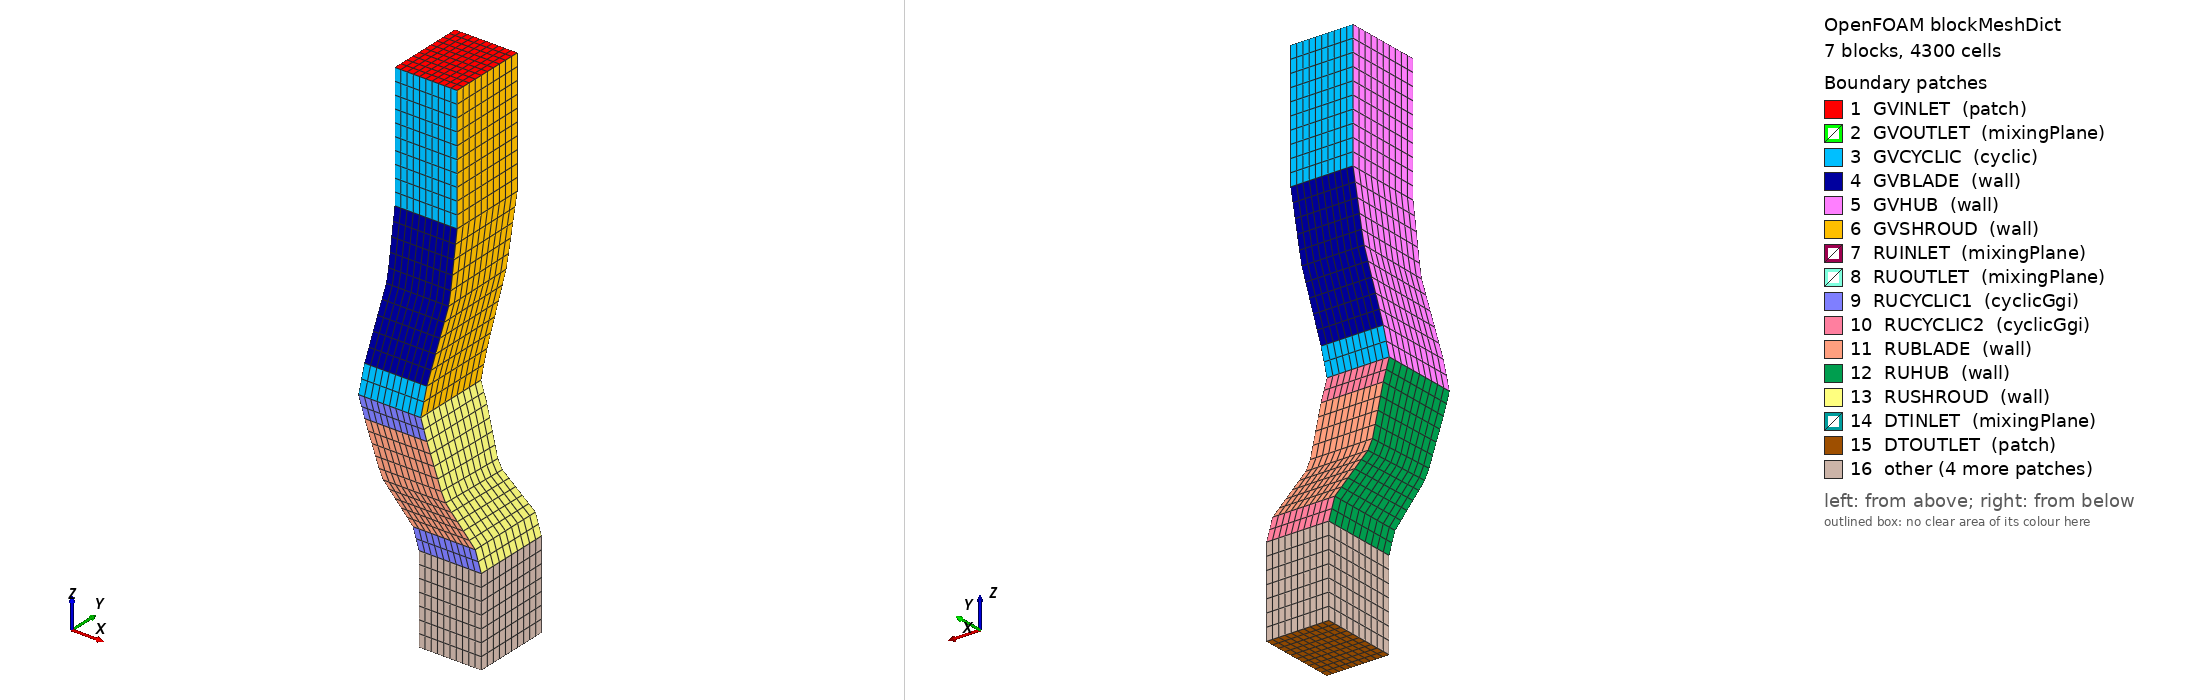

OpenFOAM case: the mesh blockMesh builds from blockMeshDict, 7 block(s), 4300 cells. Boundary patches (legend numbers): 1 GVINLET (patch), 2 GVOUTLET (mixingPlane), 3 GVCYCLIC (cyclic), 4 GVBLADE (wall), 5 GVHUB (wall), 6 GVSHROUD (wall), 7 RUINLET (mixingPlane), 8 RUOUTLET (mixingPlane), 9 RUCYCLIC1 (cyclicGgi), 10 RUCYCLIC2 (cyclicGgi), 11 RUBLADE (wall), 12 RUHUB (wall), 13 RUSHROUD (wall), 14 DTINLET (mixingPlane), 15 DTOUTLET (patch), 16 other. Left view from above one corner, right view from below the opposite corner. Boundary conditions: 8 field file(s) under 0/; 16 of 16 drawn patches have an entry in a shipped field file.

=== constant/polyMesh/blockMeshDict ===
/*--------------------------------*- C++ -*----------------------------------*\
| =========                 |                                                 |
| \\      /  F ield         | foam-extend: Open Source CFD                    |
|  \\    /   O peration     | Version:     4.0                                |
|   \\  /    A nd           | Web:         http://www.foam-extend.org         |
|    \\/     M anipulation  |                                                 |
\*---------------------------------------------------------------------------*/
FoamFile
{
    version     2.0;
    format      ascii;
    class       dictionary;
    object      blockMeshDict;
}
// * * * * * * * * * * * * * * * * * * * * * * * * * * * * * * * * * * * * * //
// General macros to create 2D/extruded-2D meshes



//define(calc, [esyscmd(echo $1 | bc | tr -d \\n)])









// * * * * * * * * * * * * * * * * * * * * * * * * * * * * * * * * * * * * * //

convertToMeters 1;

// HUB AND SHROUD RADIUS
// Hub radius (m)

// Shroud radius (m)


// GUIDE VANE REGION GEOMETRY AND MESH PROPERTIES
// Guide vane inlet axial length (m)

// Guide vane axial length (m)

// Guide vane outlet axial length (m)

// Number of guide vanes per 360 degrees (integer!)

// Number of cells in radial direction at guide vane

// Number of cells in tangential direction between guide vanes

// Number of cells in axial direction at guide vane inlet

// Number of cells in axial direction between guide vanes

// Number of cells in axial direction at guide vane outlet


// RUNNER REGION GEOMETRY AND MESH PROPERTIES
// Runner inlet axial length (m)

// Runner axial length (m)

// Runner outlet axial length (m)

// Number of runner blades per 360 degrees (integer!)

// Number of cells in radial direction in runner

// Number of cells in tangential direction between runner blades

// Number of cells in axial direction at runner inlet

// Number of cells in axial direction between runner blades

// Number of cells in axial direction at runner outlet


// DRAFT TUBE REGION GEOMETRY AND MESH PROPERTIES
// "Draft tube" axial length (m)

// Number of sections per 360 degrees (integer!)

// Number of cells in radial direction in "draft tube"

// Number of cells in tangential direction in "draft tube"

// Number of cells in axial direction in "draft tube"


// * * * * * * * * * * * * * * * * * * * * * * * * * * * * * * * * * * * * * //

// TANGENTIAL PITCHES (RADIANS)
// Guide vane region

// Runner region

// Draft tube region


// TANGENTIAL SHIFTS BETWEEN AXIAL LEVELS (BOTTOM-UP)
// Tangential shift from level DT0 to DT1

// Runner region
// Tangential shift from level RU0 to RU1

// Tangential shift from level RU1 to RU2

// Tangential shift from level RU2 to RU3

// Guide vane region
// Tangential shift from level GV0 to GV1

// Tangential shift from level GV1 to GV2

// Tangential shift from level GV2 to GV3


// AXIAL/TANGENTIAL BASE POINTS FOR EACH LEVEL (BOTTOM-UP):
// (CENTER OF RUNNER SET TO THETA=0, Z=0)
// Draft tube:
 //Center runner
 // Straight draft tube!
 //Center runner
// Runner:
 //Center runner
 //Center runner



// Guide vane:
 //Center runner
 //Center runner




vertices //(radial [m], tangential [radians], axial [m])
(
//Guide vane hub:
    (0.05 -0.0691150383 0.07) // Vertex GV0lb = 0
    (0.05 -0.00628318530000001 0.07) // Vertex GV0rb = 1
    (0.05 -0.062831853 0.09) // Vertex GV1lb = 2
    (0.05 0 0.09) // Vertex GV1rb = 3
    (0.05 -0.0314159265 0.19) // Vertex GV2lb = 4
    (0.05 0.0314159265 0.19) // Vertex GV2rb = 5
    (0.05 -0.0314159265 0.29) // Vertex GV3lb = 6
    (0.05 0.0314159265 0.29) // Vertex GV3rb = 7

//Guide vane shroud:
    (0.1 -0.0691150383 0.07) // Vertex GV0lt = 8
    (0.1 -0.00628318530000001 0.07) // Vertex GV0rt = 9
    (0.1 -0.062831853 0.09) // Vertex GV1lt = 10
    (0.1 0 0.09) // Vertex GV1rt = 11
    (0.1 -0.0314159265 0.19) // Vertex GV2lt = 12
    (0.1 0.0314159265 0.19) // Vertex GV2rt = 13
    (0.1 -0.0314159265 0.29) // Vertex GV3lt = 14
    (0.1 0.0314159265 0.29) // Vertex GV3rt = 15

//Runner hub:
    (0.05 -0.0062831853 -0.07) // Vertex RU0lb = 16
    (0.05 0.0565486677 -0.07) // Vertex RU0rb = 17
    (0.05 -0.0125663706 -0.05) // Vertex RU1lb = 18
    (0.05 0.0502654824 -0.05) // Vertex RU1rb = 19
    (0.05 -0.062831853 0.05) // Vertex RU2lb = 20
    (0.05 0 0.05) // Vertex RU2rb = 21
    (0.05 -0.0691150383 0.07) // Vertex RU3lb = 22
    (0.05 -0.00628318530000001 0.07) // Vertex RU3rb = 23

//Runner shroud:
    (0.1 -0.0062831853 -0.07) // Vertex RU0lt = 24
    (0.1 0.0565486677 -0.07) // Vertex RU0rt = 25
    (0.1 -0.0125663706 -0.05) // Vertex RU1lt = 26
    (0.1 0.0502654824 -0.05) // Vertex RU1rt = 27
    (0.1 -0.062831853 0.05) // Vertex RU2lt = 28
    (0.1 0 0.05) // Vertex RU2rt = 29
    (0.1 -0.0691150383 0.07) // Vertex RU3lt = 30
    (0.1 -0.00628318530000001 0.07) // Vertex RU3rt = 31

//Draft tube hub:
    (0.05 -0.0062831853 -0.14) // Vertex DT0lb = 32
    (0.05 0.0565486677 -0.14) // Vertex DT0rb = 33
    (0.05 -0.0062831853 -0.07) // Vertex DT1lb = 34
    (0.05 0.0565486677 -0.07) // Vertex DT1rb = 35

//Draft tube shroud:
    (0.1 -0.0062831853 -0.14) // Vertex DT0lt = 36
    (0.1 0.0565486677 -0.14) // Vertex DT0rt = 37
    (0.1 -0.0062831853 -0.07) // Vertex DT1lt = 38
    (0.1 0.0565486677 -0.07) // Vertex DT1rt = 39
);

blocks
(
//Guide vane:
    hex (0 1 3 2 8 9 11 10)
    (10 2 10)
    simpleGrading (1 1 1)

    hex (2 3 5 4 10 11 13 12)
    (10 10 10)
    simpleGrading (1 1 1)

    hex (4 5 7 6 12 13 15 14)
    (10 10 10)
    simpleGrading (1 1 1)

//Runner:
    hex (16 17 19 18 24 25 27 26)
    rotor
    (10 2 10)
    simpleGrading (1 1 1)

    hex (18 19 21 20 26 27 29 28)
    rotor
    (10 10 10)
    simpleGrading (1 1 1)

    hex (20 21 23 22 28 29 31 30)
    rotor
    (10 2 10)
    simpleGrading (1 1 1)

//Draft tube:
    hex (32 33 35 34 36 37 39 38)
    (10 7 10)
    simpleGrading (1 1 1)

);

edges // Inappropriate with arc due to coordinate conversion
(
//Runner
    spline 26 28
    (
        (0.1 -0.04523893416 0)
    )
    spline 18 20
    (
        (0.05 -0.04523893416 0)
    )
    spline 27 29
    (
        (0.1 0.0125663706 0)
    )
    spline 19 21
    (
        (0.05 0.0125663706 0)
    )
//Guide vane
    spline 10 12
    (
        (0.1 -0.039269908125 0.14)
    )
    spline 2 4
    (
        (0.05 -0.039269908125 0.14)
    )
    spline 11 13
    (
        (0.1 0.020420352225 0.14)
    )
    spline 3 5
    (
        (0.05 0.020420352225 0.14)
    )
);

boundary
(
    GVINLET
    {
        type            patch;
        faces
        (
            (7 6 14 15)
        );
    }

    GVOUTLET
    {
        type            mixingPlane;
        shadowPatch     RUINLET;
        zone            GVOUTLETZone;
        coordinateSystem
        {
            type            cylindrical;
            name            mixingCS;
            origin          (0 0 0);
            axis            (0 0 1);
            direction       (1 0 0);
            inDegrees       false; //Use radians
            //Equivalent axis/direction definition:
            //e3              (0 0 1);
            //e1              (1 0 0);
        }
        ribbonPatch
        {
            sweepAxis       Theta;
            stackAxis       R;
            discretisation  bothPatches;
        }
        faces
        (
            (0 1 9 8)
        );
    }

    GVCYCLIC
    {
        type cyclic;
        featureCos      0.9;
        //MUST specify transformation since cyclic is not flat.
        //Set global debugSwitch cyclic to 1 to check that it is correct!
        transform   rotational;
        rotationAxis (0 0 1);
        rotationCentre (0 0 0);
        rotationAngle  -72; //Degrees from second half to first half
        //Face numbering must be same on both halfs/sides. The numbering
        //is determined by the block definition, not by the faces list
        //below. Just make sure that each face definition is according
        //to the rule "clockwise when looking from inside the block".
        faces
        (
            //First half, left side:
            (2 0 8 10)
            (6 4 12 14)
            //Second half, right side:
            (1 3 11 9)
            (5 7 15 13)
        );
    }

    GVBLADE
    {
        type wall;
        faces
        (
            (4 2 10 12)
            (3 5 13 11)
        );
    }

    GVHUB
    {
        type wall;
        faces
        (
            (0 2 3 1)
            (2 4 5 3)
            (4 6 7 5)
        );
    }

    GVSHROUD
    {
        type wall;
        faces
        (
            (8 9 11 10)
            (10 11 13 12)
            (12 13 15 14)
        );
    }

    RUINLET
    {
        type            mixingPlane;
        shadowPatch     GVOUTLET;
        zone            RUINLETZone;
        coordinateSystem
        {
            type            cylindrical;
            name            mixingCS;
            origin          (0 0 0);
            axis            (0 0 1);
            direction       (1 0 0);
            inDegrees       false; //Use radians
            //Equivalent axis/direction definition:
            //e3              (0 0 1);
            //e1              (1 0 0);
        }
        ribbonPatch
        {
            sweepAxis       Theta;
            stackAxis       R;
            discretisation  bothPatches;
        }
        faces
        (
            (23 22 30 31)
        );
    }

    RUOUTLET
    {
        type            mixingPlane;
        shadowPatch     DTINLET;
        zone            RUOUTLETZone;
        coordinateSystem
        {
            type            cylindrical;
            name            mixingCS;
            origin          (0 0 0);
            axis            (0 0 1);
            direction       (1 0 0);
            inDegrees       false; //Use radians
            //Equivalent axis/direction definition:
            //e3              (0 0 1);
            //e1              (1 0 0);
        }
        ribbonPatch
        {
            sweepAxis       Theta;
            stackAxis       R;
            discretisation  bothPatches;
        }
        faces
        (
            (16 17 25 24)
        );
    }

    RUCYCLIC1
    {
        type             cyclicGgi;
        shadowPatch      RUCYCLIC2;
        zone             RUCYCLIC1Zone;
        bridgeOverlap    false;
        rotationAxis     (0 0 1);
        rotationAngle    72;
        separationOffset (0 0 0);
        faces
        (
            (18 16 24 26)
            (22 20 28 30)
        );
    }

    RUCYCLIC2
    {
        type             cyclicGgi;
        shadowPatch      RUCYCLIC1;
        zone             RUCYCLIC2Zone;
        bridgeOverlap    false;
        rotationAxis     (0 0 1);
        rotationAngle    -72;
        separationOffset (0 0 0);
        faces
        (
            (17 19 27 25)
            (21 23 31 29)
        );
    }

    RUBLADE
    {
        type wall;
        faces
        (
            (20 18 26 28)
            (19 21 29 27)
        );
    }

    RUHUB
    {
        type wall;
        faces
        (
            (16 18 19 17)
            (18 20 21 19)
            (20 22 23 21)
        );
    }

    RUSHROUD
    {
        type wall;
        faces
        (
            (24 25 27 26)
            (26 27 29 28)
            (28 29 31 30)
        );
    }

    DTINLET
    {
        type            mixingPlane;
        shadowPatch     RUOUTLET;
        zone            DTINLETZone;
        coordinateSystem
        {
            type            cylindrical;
            name            mixingCS;
            origin          (0 0 0);
            axis            (0 0 1);
            direction       (1 0 0);
            inDegrees       false; //Use radians
            //Equivalent axis/direction definition:
            //e3              (0 0 1);
            //e1              (1 0 0);
        }
        ribbonPatch
        {
            sweepAxis       Theta;
            stackAxis       R;
            discretisation  bothPatches;
        }
        faces
        (
            (35 34 38 39)
        );
    }

    DTOUTLET
    {
        type patch;
        faces
        (
            (32 33 37 36)
        );
    }

    DTCYCLIC1
    {
        type             cyclicGgi;
        shadowPatch      DTCYCLIC2;
        zone             DTCYCLIC1Zone;
        bridgeOverlap    false;
        rotationAxis     (0 0 1);
        rotationAngle    72;
        separationOffset (0 0 0);
        faces
        (
            (34 32 36 38)
        );
    }

    DTCYCLIC2
    {
        type             cyclicGgi;
        shadowPatch      DTCYCLIC1;
        zone             DTCYCLIC2Zone;
        bridgeOverlap    false;
        rotationAxis     (0 0 1);
        rotationAngle    -72;
        separationOffset (0 0 0);
        faces
        (
            (33 35 39 37)
        );
    }

    DTHUB
    {
        type wall;
        faces
        (
            (32 34 35 33)
        );
    }

    DTSHROUD
    {
        type wall;
        faces
        (
            (36 37 39 38)
        );
    }
);

// ************************************************************************* //


=== system/controlDict ===
/*--------------------------------*- C++ -*----------------------------------*\
| =========                 |                                                 |
| \\      /  F ield         | foam-extend: Open Source CFD                    |
|  \\    /   O peration     | Version:     3.2                                |
|   \\  /    A nd           | Web:         http://www.foam-extend.org         |
|    \\/     M anipulation  |                                                 |
\*---------------------------------------------------------------------------*/
FoamFile
{
    version     2.0;
    format      ascii;
    class       dictionary;
    object      controlDict;
}
// * * * * * * * * * * * * * * * * * * * * * * * * * * * * * * * * * * * * * //

application     steadyUniversalMRFFoam;

startFrom       startTime;

startTime       0;

stopAt          endTime;

endTime         200;

deltaT          1;

writeControl    timeStep;

writeInterval   20;

purgeWrite      0;

writeFormat     ascii;

writePrecision  12;

writeCompression compressed;

timeFormat      general;

timePrecision   6;

runTimeModifiable yes;
//libs    ("libjumpFiniteVolume.so");

// Compute the flux value on each side of a GGI interface
functions
(
    ggiCheck
    {
        // Type of functionObject
        type ggiCheck;

        phi phi;

        // Where to load it from (if not already in solver)
        functionObjectLibs ("libcheckFunctionObjects.so");
    }
    // Compute the flux value on each side of a mixingPlane interface
    mixingPlaneCheck
    {
        // Type of functionObject
        type mixingPlaneCheck;

        phi                     phi;

        // Where to load it from (if not already in solver)
        functionObjectLibs ("libcheckFunctionObjects.so");
    }
);


// ************************************************************************* //


=== 0/T ===
/*--------------------------------*- C++ -*----------------------------------*\
| =========                 |                                                 |
| \\      /  F ield         | foam-extend: Open Source CFD                    |
|  \\    /   O peration     | Version:     4.0                                |
|   \\  /    A nd           | Web:         http://www.foam-extend.org         |
|    \\/     M anipulation  | For copyright notice see file Copyright         |
\*---------------------------------------------------------------------------*/
FoamFile
{
    version     2.0;
    format      ascii;
    class       volScalarField;
    location    "0";
    object      T;
}
// * * * * * * * * * * * * * * * * * * * * * * * * * * * * * * * * * * * * * //

dimensions      [0 0 0 1 0 0 0];

internalField   uniform 305.66;

boundaryField
{
    GVINLET
    {
        type            fixedValue;
        value           uniform 305.66;
    }
    GVOUTLET
    {
        type            mixingPlaneEnthalpyJump;
        patchType       mixingPlane;
        rotating        false;
        value           uniform 305.66;
    }
    GVCYCLIC
    {
        type            cyclic;
    }
    GVBLADE
    {
        type            zeroGradient;
    }
    GVHUB
    {
        type            zeroGradient;
    }
    GVSHROUD
    {
        type            zeroGradient;
    }
    RUINLET
    {
        type            mixingPlaneEnthalpyJump;
        patchType       mixingPlane;
        rotating        true;
        value           uniform 305.66;
    }
    RUOUTLET
    {
        type            mixingPlaneEnthalpyJump;
        patchType       mixingPlane;
        rotating        true;
        value           uniform 305.66;
    }
    RUCYCLIC1
    {
        type            cyclicGgi;
    }
    RUCYCLIC2
    {
        type            cyclicGgi;
    }
    RUBLADE
    {
        type            zeroGradient;
    }
    RUHUB
    {
        type            zeroGradient;
    }
    RUSHROUD
    {
        type            zeroGradient;
    }
    DTINLET
    {
        type            mixingPlaneEnthalpyJump;
        patchType       mixingPlane;
        rotating        false;
        value           uniform 305.66;
    }
    DTOUTLET
    {
        type            zeroGradient;
    }
    DTCYCLIC1
    {
        type            cyclicGgi;
    }
    DTCYCLIC2
    {
        type            cyclicGgi;
    }
    DTHUB
    {
        type            zeroGradient;
    }
    DTSHROUD
    {
        type            zeroGradient;
    }
}


// ************************************************************************* //


=== 0/U ===
/*--------------------------------*- C++ -*----------------------------------*\
| =========                 |                                                 |
| \\      /  F ield         | foam-extend: Open Source CFD                    |
|  \\    /   O peration     | Version:     3.2                                |
|   \\  /    A nd           | Web:         http://www.foam-extend.org         |
|    \\/     M anipulation  |                                                 |
\*---------------------------------------------------------------------------*/
FoamFile
{
    version     2.0;
    format      ascii;
    class       volVectorField;
    object      U;
}
// * * * * * * * * * * * * * * * * * * * * * * * * * * * * * * * * * * * * * //

dimensions      [0 1 -1 0 0 0 0];

internalField   uniform (0.1 0.1 -1);

boundaryField
{
    GVINLET
    {
        type            fixedValue;
        value           uniform (0 0 -1);
    }
    GVOUTLET
    {
        type            mixingPlane;
        value           uniform (0 0 -1);
    }
    GVCYCLIC
    {
        type            cyclic;
    }
    GVBLADE
    {
        type            fixedValue;
        value           uniform (0 0 0);
    }
    GVHUB
    {
        type            fixedValue;
        value           uniform (0 0 0);
    }
    GVSHROUD
    {
        type            fixedValue;
        value           uniform (0 0 0);
    }
    RUINLET
    {
        type            mixingPlane;
        value           uniform (0 0 -1);
    }
    RUOUTLET
    {
        type            mixingPlane;
        value           uniform (0 0 -1);
    }
    RUCYCLIC1
    {
        type            cyclicGgi;
    }
    RUCYCLIC2
    {
        type            cyclicGgi;
    }
    RUBLADE
    {
        type            fixedValue;
        value           uniform (0 0 0);
    }
    RUHUB
    {
        type            fixedValue;
        value           uniform (0 0 0);
    }
    RUSHROUD
    {
        type            fixedValue;
        value           uniform (0 0 0);
    }
    DTINLET
    {
        type            mixingPlane;
        value           uniform (0 0 -1);
    }
    DTOUTLET
    {
        type            zeroGradient;
    }
    DTCYCLIC1
    {
        type            cyclicGgi;
    }
    DTCYCLIC2
    {
        type            cyclicGgi;
    }
    DTHUB
    {
        type            fixedValue;
        value           uniform (0 0 0);
    }
    DTSHROUD
    {
        type            fixedValue;
        value           uniform (0 0 0);
    }
}

// ************************************************************************* //


=== 0/alphat ===
/*--------------------------------*- C++ -*----------------------------------*\
| =========                 |                                                 |
| \\      /  F ield         | foam-extend: Open Source CFD                    |
|  \\    /   O peration     | Version:     4.0                                |
|   \\  /    A nd           | Web:         http://www.foam-extend.org         |
|    \\/     M anipulation  | For copyright notice see file Copyright         |
\*---------------------------------------------------------------------------*/
FoamFile
{
    version     2.0;
    format      ascii;
    class       volScalarField;
    location    "0";
    object      alphat;
}
// * * * * * * * * * * * * * * * * * * * * * * * * * * * * * * * * * * * * * //

dimensions      [1 -1 -1 0 0 0 0];

internalField   uniform 0;

boundaryField
{
    GVINLET
    {
        type            calculated;
        value           uniform 0;
    }
    GVOUTLET
    {
        type            mixingPlane;
        value           uniform 0;
    }
    GVCYCLIC
    {
        type            cyclic;
        value           uniform 0;
    }
    GVBLADE
    {
        type            alphatWallFunction;
        Prt             0.85;
        value           uniform 0;
    }
    GVHUB
    {
        type            alphatWallFunction;
        Prt             0.85;
        value           uniform 0;
    }
    GVSHROUD
    {
        type            alphatWallFunction;
        Prt             0.85;
        value           uniform 0;
    }
    RUINLET
    {
        type            mixingPlane;
        value           uniform 0;
    }
    RUOUTLET
    {
        type            mixingPlane;
        value           uniform 0;
    }
    RUCYCLIC1
    {
        type            cyclicGgi;
        value           uniform 0;
    }
    RUCYCLIC2
    {
        type            cyclicGgi;
        value           uniform 0;
    }
    RUBLADE
    {
        type            alphatWallFunction;
        Prt             0.85;
        value           uniform 0;
    }
    RUHUB
    {
        type            alphatWallFunction;
        Prt             0.85;
        value           uniform 0;
    }
    RUSHROUD
    {
        type            alphatWallFunction;
        Prt             0.85;
        value           uniform 0;
    }
    DTINLET
    {
        type            mixingPlane;
        value           uniform 0;
    }
    DTOUTLET
    {
        type            calculated;
        value           uniform 0;
    }
    DTCYCLIC1
    {
        type            cyclicGgi;
        value           uniform 0;
    }
    DTCYCLIC2
    {
        type            cyclicGgi;
        value           uniform 0;
    }
    DTHUB
    {
        type            alphatWallFunction;
        Prt             0.85;
        value           uniform 0;
    }
    DTSHROUD
    {
        type            alphatWallFunction;
        Prt             0.85;
        value           uniform 0;
    }
}


// ************************************************************************* //


=== 0/epsilon ===
/*--------------------------------*- C++ -*----------------------------------*\
| =========                 |                                                 |
| \\      /  F ield         | foam-extend: Open Source CFD                    |
|  \\    /   O peration     | Version:     4.0                                |
|   \\  /    A nd           | Web:         http://www.foam-extend.org         |
|    \\/     M anipulation  | For copyright notice see file Copyright         |
\*---------------------------------------------------------------------------*/
FoamFile
{
    version     2.0;
    format      ascii;
    class       volScalarField;
    location    "0";
    object      epsilon;
}
// * * * * * * * * * * * * * * * * * * * * * * * * * * * * * * * * * * * * * //

dimensions      [0 2 -3 0 0 0 0];

internalField   uniform 14.855;

boundaryField
{
    GVINLET
    {
        type            fixedValue;
        value           uniform 14.855;
    }
    GVOUTLET
    {
        type            mixingPlane;
        value           uniform 14.855;
    }
    GVCYCLIC
    {
        type            cyclic;
        value           uniform 14.855;
    }
    GVBLADE
    {
        type            compressible::epsilonWallFunction;
        refValue        uniform 0;
        value           uniform 14.855;
        Cmu             0.09;
        kappa           0.41;
        E               9.8;
    }
    GVHUB
    {
        type            compressible::epsilonWallFunction;
        refValue        uniform 0;
        value           uniform 14.855;
        Cmu             0.09;
        kappa           0.41;
        E               9.8;
    }
    GVSHROUD
    {
        type            compressible::epsilonWallFunction;
        refValue        uniform 0;
        value           uniform 14.855;
        Cmu             0.09;
        kappa           0.41;
        E               9.8;
    }
    RUINLET
    {
        type            mixingPlane;
        value           uniform 14.855;
    }
    RUOUTLET
    {
        type            mixingPlane;
        value           uniform 14.855;
    }
    RUCYCLIC1
    {
        type            cyclicGgi;
        value           uniform 14.855;
    }
    RUCYCLIC2
    {
        type            cyclicGgi;
        value           uniform 14.855;
    }
    RUBLADE
    {
        type            compressible::epsilonWallFunction;
        refValue        uniform 0;
        value           uniform 14.855;
        Cmu             0.09;
        kappa           0.41;
        E               9.8;
    }
    RUHUB
    {
        type            compressible::epsilonWallFunction;
        refValue        uniform 0;
        value           uniform 14.855;
        Cmu             0.09;
        kappa           0.41;
        E               9.8;
    }
    RUSHROUD
    {
        type            compressible::epsilonWallFunction;
        refValue        uniform 0;
        value           uniform 14.855;
        Cmu             0.09;
        kappa           0.41;
        E               9.8;
    }
    DTINLET
    {
        type            mixingPlane;
        value           uniform 14.855;
    }
    DTOUTLET
    {
        type            zeroGradient;
    }
    DTCYCLIC1
    {
        type            cyclicGgi;
        value           uniform 14.855;
    }
    DTCYCLIC2
    {
        type            cyclicGgi;
        value           uniform 14.855;
    }
    DTHUB
    {
        type            compressible::epsilonWallFunction;
        refValue        uniform 0;
        value           uniform 14.855;
        Cmu             0.09;
        kappa           0.41;
        E               9.8;
    }
    DTSHROUD
    {
        type            compressible::epsilonWallFunction;
        refValue        uniform 0;
        value           uniform 14.855;
        Cmu             0.09;
        kappa           0.41;
        E               9.8;
    }
}


// ************************************************************************* //


=== 0/i ===
/*--------------------------------*- C++ -*----------------------------------*\
| =========                 |                                                 |
| \\      /  F ield         | foam-extend: Open Source CFD                    |
|  \\    /   O peration     | Version:     4.1                                |
|   \\  /    A nd           | Web:         http://www.foam-extend.org         |
|    \\/     M anipulation  |                                                 |
\*---------------------------------------------------------------------------*/
FoamFile
{
    version     2.0;
    format      ascii;
    class       volScalarField;
    location    "20";
    object      i;
}
// * * * * * * * * * * * * * * * * * * * * * * * * * * * * * * * * * * * * * //

dimensions      [0 2 -2 0 0 0 0];

internalField   uniform 307494;

boundaryField
{
    GVINLET
    {
        type            fixedEnthalpy;
        value           uniform 307494;
    }
    GVOUTLET
    {
        type            mixingPlaneEnthalpyJump;
        patchType       mixingPlane;
        rotating        false;
        value           uniform 307494;
    }
    GVCYCLIC
    {
        type            cyclic;
        value           uniform 307494;
    }
    GVBLADE
    {
        type            gradientEnthalpy;
        gradient        uniform 0;
        value           uniform 307000;
    }
    GVHUB
    {
        type            gradientEnthalpy;
        gradient        uniform 0;
        value           uniform 307494;
    }
    GVSHROUD
    {
        type            gradientEnthalpy;
        gradient        uniform 0;
        value           uniform 307494;
    }
    RUINLET
    {
        type            mixingPlaneEnthalpyJump;
        patchType       mixingPlane;
        rotating        true;
        value           uniform 307494;
    }
    RUOUTLET
    {
        type            mixingPlaneEnthalpyJump;
        patchType       mixingPlane;
        rotating        true;
        value           uniform 307494;
    }
    RUCYCLIC1
    {
        type            cyclicGgi;
        value           uniform 307494;
    }
    RUCYCLIC2
    {
        type            cyclicGgi;
        value           uniform 307494;
    }
    RUBLADE
    {
        type            gradientEnthalpy;
        gradient        uniform 307494;
    }
    RUHUB
    {
        type            gradientEnthalpy;
         gradient       uniform 307494;
    }
    RUSHROUD
    {
        type            gradientEnthalpy;
        gradient        uniform 307494;

    }
    DTINLET
    {
        type            mixingPlaneEnthalpyJump;
        patchType       mixingPlane;
        rotating        false;
        value           uniform 305.66;
    }
    DTOUTLET
    {
        type            gradientEnthalpy;
        gradient        uniform 0;
        value           uniform 307494;
    }
    DTCYCLIC1
    {
        type            cyclicGgi;
        value           uniform 307494;
    }
    DTCYCLIC2
    {
        type            cyclicGgi;
        value           uniform 307494;
    }
    DTHUB
    {
        type            gradientEnthalpy;
        gradient        uniform 0;
        value           uniform 307494;

    }
    DTSHROUD
    {
        type            gradientEnthalpy;
        gradient        uniform 0;
        value            uniform 307494;
    }
}


// ************************************************************************* //


Also in the case, not shown: 0/k (2938 bytes, source omitted); 0/mut (3498 bytes, source omitted); 0/p (2280 bytes, source omitted).
